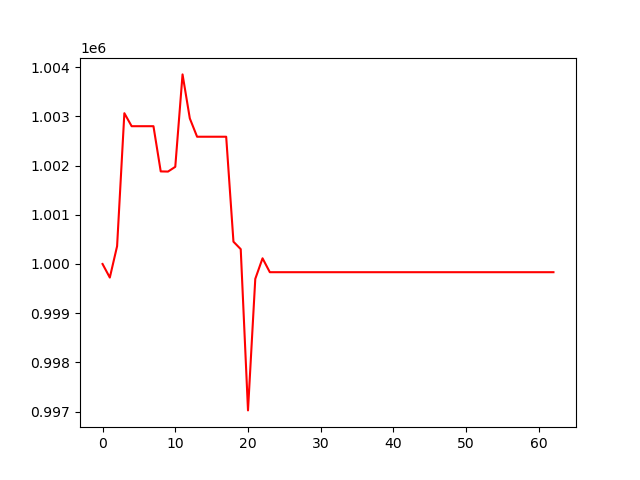

The table this chart was drawn from, first rows:
, 0
0, 1000000
1, 999724
2, 1000362
3, 1003063
4, 1002799
5, 1002799
6, 1002799
7, 1002799
8, 1001880
9, 1001877
10, 1001973
11, 1003851
12, 1002957
13, 1002585
14, 1002585
15, 1002585
16, 1002585
17, 1002585
18, 1000453
19, 1000301
20, 997026
21, 999697
22, 1000116
23, 999833
24, 999833
25, 999833
26, 999833
27, 999833
28, 999833
29, 999833
30, 999833
31, 999833
32, 999833
33, 999833
34, 999833
35, 999833
36, 999833
37, 999833
38, 999833
39, 999833
40, 999833
41, 999833
42, 999833
43, 999833
44, 999833
45, 999833
46, 999833
47, 999833
48, 999833
49, 999833
50, 999833
51, 999833
52, 999833
53, 999833
54, 999833
55, 999833
56, 999833
57, 999833
58, 999833
59, 999833
... 3 more rows
